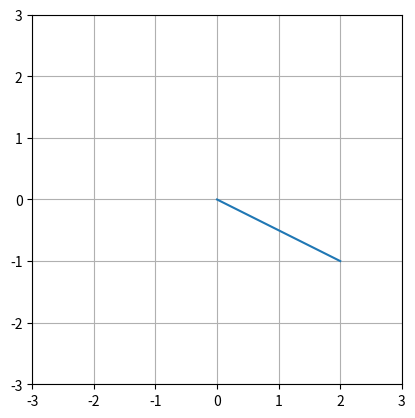

Here is the Python script that generated this plot:
import numpy as np
import matplotlib.pyplot as plt

# create a vector
v = np.array([2, -1])

# plot the vector
plt.plot([0, v[0]], [0, v[1]])
plt.axis('square')
plt.axis([-3, 3, -3, 3])
plt.grid(True)
plt.show()
